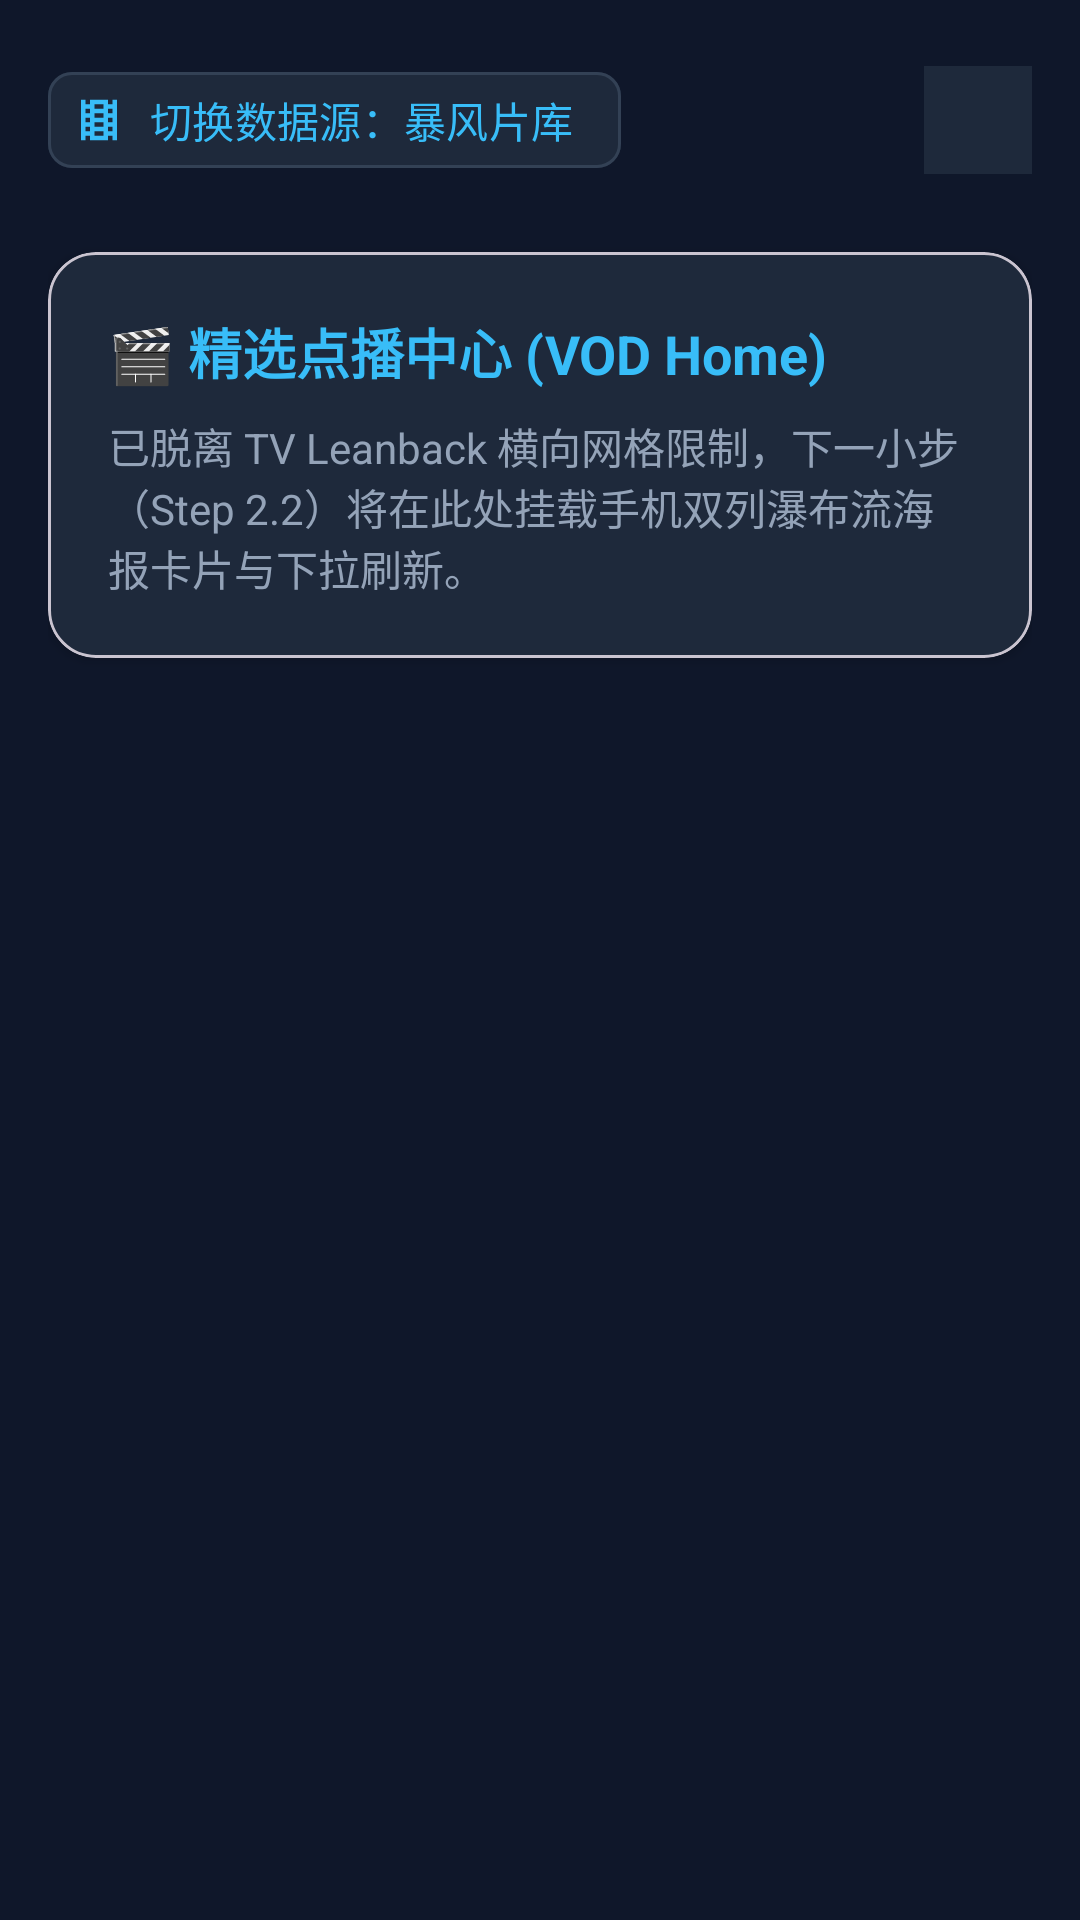

Layout XML and referenced resources for this Android screen:
<!-- AndroidManifest.xml: application theme Theme.MobileBox -->
<!-- res/layout/fragment_vod.xml -->
<?xml version="1.0" encoding="utf-8"?>
<LinearLayout xmlns:android="http://schemas.android.com/apk/res/android"
    xmlns:app="http://schemas.android.com/apk/res-auto"
    android:layout_width="match_parent"
    android:layout_height="match_parent"
    android:background="#0F172A"
    android:orientation="vertical"
    android:padding="16dp">

    
    <LinearLayout
        android:layout_width="match_parent"
        android:layout_height="wrap_content"
        android:gravity="center_vertical"
        android:orientation="horizontal">

        <com.google.android.material.chip.Chip
            android:id="@+id/chipSourceSelect"
            android:layout_width="wrap_content"
            android:layout_height="wrap_content"
            android:text="切换数据源：暴风片库"
            android:textColor="#38BDF8"
            app:chipBackgroundColor="#1E293B"
            app:chipIcon="@drawable/ic_nav_vod"
            app:chipIconTint="#38BDF8"
            app:chipStrokeColor="#334155" />

        <View
            android:layout_width="0dp"
            android:layout_height="1dp"
            android:layout_weight="1" />

        <ImageView
            android:id="@+id/ivQuickSearch"
            android:layout_width="36dp"
            android:layout_height="36dp"
            android:background="#1E293B"
            android:padding="8dp"
            android:src="@drawable/ic_nav_search"
            app:tint="#E2E8F0" />
    </LinearLayout>

    
    <com.google.android.material.card.MaterialCardView
        android:layout_width="match_parent"
        android:layout_height="wrap_content"
        android:layout_marginTop="20dp"
        app:cardBackgroundColor="#1E293B"
        app:cardCornerRadius="16dp"
        app:cardElevation="2dp">

        <LinearLayout
            android:layout_width="match_parent"
            android:layout_height="wrap_content"
            android:orientation="vertical"
            android:padding="20dp">

            <TextView
                android:layout_width="wrap_content"
                android:layout_height="wrap_content"
                android:text="🎬 精选点播中心 (VOD Home)"
                android:textColor="#38BDF8"
                android:textSize="18sp"
                android:textStyle="bold" />

            <TextView
                android:layout_width="wrap_content"
                android:layout_height="wrap_content"
                android:layout_marginTop="8dp"
                android:text="已脱离 TV Leanback 横向网格限制，下一小步（Step 2.2）将在此处挂载手机双列瀑布流海报卡片与下拉刷新。"
                android:textColor="#94A3B8"
                android:textSize="14sp" />
        </LinearLayout>
    </com.google.android.material.card.MaterialCardView>

</LinearLayout>
<!-- resources referenced by this layout -->
<resources>
  <!-- drawable ic_nav_vod (drawable) -->
  <vector xmlns:android="http://schemas.android.com/apk/res/android"
      android:width="24dp"
      android:height="24dp"
      android:viewportWidth="24"
      android:viewportHeight="24">
      <path
          android:fillColor="#FFFFFFFF"
          android:pathData="M18,3v2h-2L16,3L8,3v2L6,5L6,3L4,3v18h2v-2h2v2h8v-2h2v2h2L20,3h-2zM8,17L6,17v-2h2v2zM8,13L6,13v-2h2v2zM8,9L6,9L6,7h2v2zM14,19h-4v-2h4v2zM14,15h-4v-2h4v2zM14,11h-4L10,9h4v2zM14,7h-4L10,5h4v2zM18,17h-2v-2h2v2zM18,13h-2v-2h2v2zM18,9h-2L16,7h2v2z"/>
  </vector>
  <style name="Theme.MobileBox" parent="Theme.Material3.DayNight.NoActionBar">
          <item name="android:statusBarColor">@android:color/transparent</item>
          <item name="android:navigationBarColor">@android:color/transparent</item>
          <item name="android:windowLightStatusBar">false</item>
      </style>
</resources>
